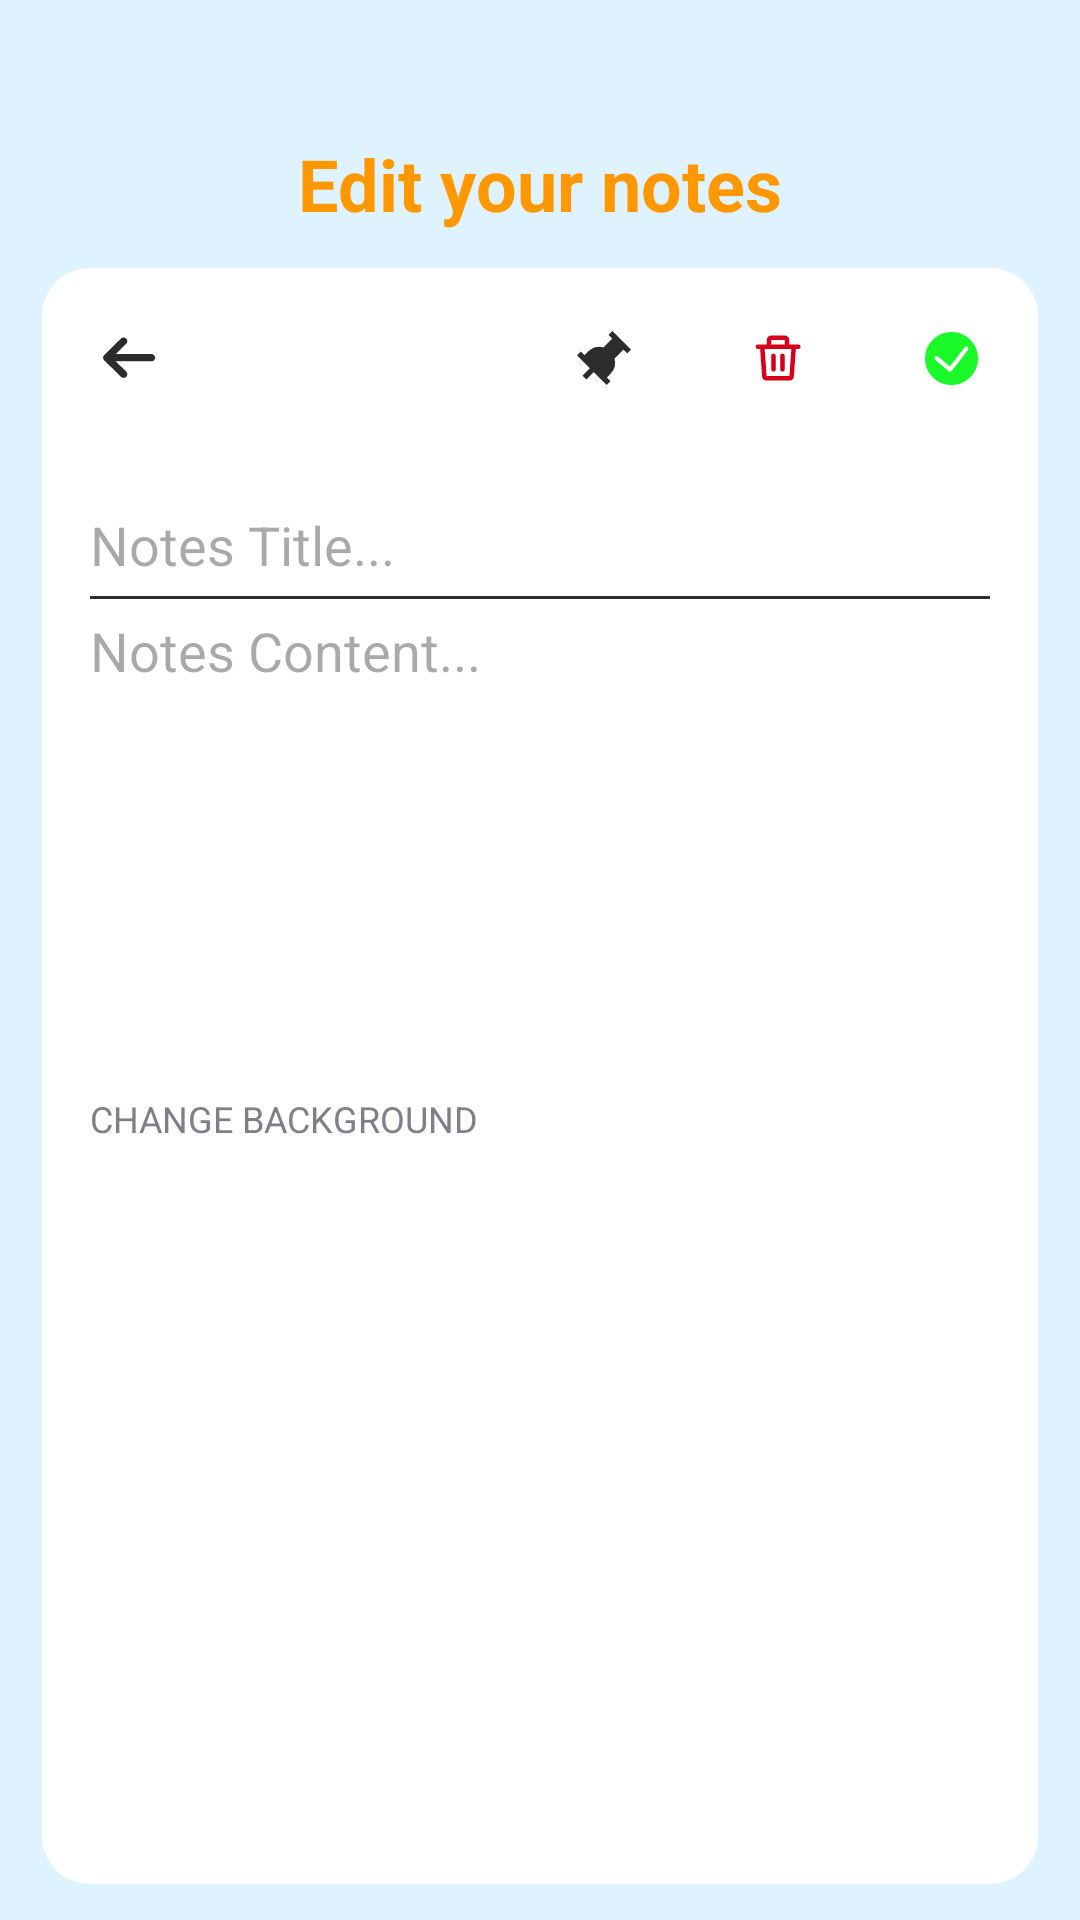

Android layout source for this screen:
<!-- AndroidManifest.xml: application theme Theme.TimberNoteAsh -->
<!-- res/layout/activity_edit.xml -->
<?xml version="1.0" encoding="utf-8"?>
<RelativeLayout xmlns:android="http://schemas.android.com/apk/res/android"
    xmlns:app="http://schemas.android.com/apk/res-auto"
    xmlns:tools="http://schemas.android.com/tools"
    android:id="@+id/edit_layout"
    android:layout_width="match_parent"
    android:layout_height="match_parent"
    android:background="@color/blue_bg_color"
    android:orientation="vertical"
    tools:context=".ui.activity.MainActivity">

    <TextView
        android:id="@+id/edit_title"
        android:layout_width="wrap_content"
        android:layout_height="wrap_content"
        android:layout_centerHorizontal="true"
        android:layout_marginStart="25dp"
        android:layout_marginTop="45dp"
        android:text="@string/edit_title"
        android:textColor="@color/yellow"
        android:textSize="24sp"
        android:textStyle="bold" />

    <LinearLayout
        android:layout_width="match_parent"
        android:layout_height="match_parent"
        android:layout_below="@id/edit_title"
        android:layout_marginStart="14dp"
        android:layout_marginTop="12dp"
        android:layout_marginEnd="14dp"
        android:layout_marginBottom="12dp"
        android:background="@drawable/shape_white_r16"
        android:orientation="vertical">

        <LinearLayout
            android:id="@+id/edit_control"
            android:layout_width="wrap_content"
            android:layout_height="60dp"
            android:orientation="horizontal">

            <ImageView
                android:id="@+id/edit_back"
                android:layout_width="0dp"
                android:layout_height="wrap_content"
                android:layout_weight="1"
                android:padding="20dp"
                android:src="@drawable/svg_back" />

            <View
                android:layout_width="100dp"
                android:layout_height="wrap_content" />

            <ImageView
                android:id="@+id/edit_collect"
                android:layout_width="0dp"
                android:layout_height="wrap_content"
                android:layout_weight="1"
                android:padding="20dp"
                android:src="@drawable/selector_collect" />

            <ImageView
                android:id="@+id/edit_delete"
                android:layout_width="0dp"
                android:layout_height="wrap_content"
                android:layout_weight="1"
                android:padding="20dp"
                android:src="@drawable/svg_delete" />

            <ImageView
                android:id="@+id/edit_confirm"
                android:layout_width="0dp"
                android:layout_height="wrap_content"
                android:layout_weight="1"
                android:padding="20dp"
                android:src="@drawable/svg_confirm" />
        </LinearLayout>

        <EditText
            android:id="@+id/edit_user_title"
            android:layout_width="match_parent"
            android:layout_height="wrap_content"
            android:layout_marginTop="20dp"
            android:background="@null"
            android:ellipsize="end"
            android:hint="Notes Title..."
            android:maxLines="2"
            android:paddingStart="16dp"
            android:paddingEnd="16dp"
            android:paddingBottom="5dp" />

        <View
            android:id="@+id/edit_line"
            android:layout_width="match_parent"
            android:layout_height="1dp"
            android:layout_marginStart="16dp"
            android:layout_marginEnd="16dp"
            android:background="@color/black" />

        <EditText
            android:id="@+id/edit_content"
            android:layout_width="match_parent"
            android:layout_height="wrap_content"
            android:layout_marginTop="5dp"
            android:background="@null"
            android:gravity="start"
            android:hint="Notes Content..."
            android:minHeight="160dp"
            android:paddingStart="16dp"
            android:paddingEnd="16dp" />

        <TextView
            android:layout_width="wrap_content"
            android:layout_height="wrap_content"
            android:layout_marginStart="16dp"
            android:layout_marginBottom="12dp"
            android:text="@string/edit_change_bg"
            android:textColor="@color/color_827D89"
            android:textSize="12sp" />

        <androidx.recyclerview.widget.RecyclerView
            android:id="@+id/recycler_colors"
            android:layout_width="match_parent"
            android:layout_height="wrap_content"
            android:layout_marginBottom="25dp"
            android:background="@color/white"
            android:paddingStart="16dp" />
    </LinearLayout>


</RelativeLayout>
<!-- resources referenced by this layout -->
<resources>
  <color name="black">#FF2C2C2C</color>
  <color name="blue_bg_color">#80BFEFFF</color>
  <color name="color_827D89">#827D89</color>
  <color name="white">#FFFFFFFF</color>
  <color name="yellow">#FFFF9800</color>
  <!-- drawable selector_collect (drawable) -->
  <?xml version="1.0" encoding="utf-8"?>
  <selector xmlns:android="http://schemas.android.com/apk/res/android">
  
      <item android:drawable="@drawable/svg_collect_on" android:state_selected="true" />
      <item android:drawable="@drawable/svg_collect" android:state_selected="false" />
  
  </selector>
  <!-- drawable shape_white_r16 (drawable) -->
  <?xml version="1.0" encoding="utf-8"?>
  <shape xmlns:android="http://schemas.android.com/apk/res/android"
  
      android:shape="rectangle">
      <corners android:radius="16dp" />
      <solid android:color="@color/white" />
  
  </shape>
  <!-- drawable svg_back (drawable) -->
  <vector xmlns:android="http://schemas.android.com/apk/res/android"
      android:width="200.2dp"
      android:height="200dp"
      android:viewportWidth="1025"
      android:viewportHeight="1024">
      <path
          android:fillColor="@color/black"
          android:pathData="M533.4,682.3c0,-0 0.1,-0.1 0.1,-0.1C533.2,682.2 533.1,682.2 533.4,682.3zM40.2,555l314.4,314.4c27,27 70.9,27 97.9,0 27,-27 27,-70.9 0,-97.9l-196.2,-196.2 665.6,0c38.2,0 69.2,-31 69.2,-69.2 0,-38.3 -31,-69.3 -69.2,-69.3L256.4,436.8l196.2,-196.2c27,-27 27,-70.9 0,-97.9C439,129.1 421.3,122.3 403.5,122.3c-17.7,0 -35.4,6.8 -48.9,20.3L40.2,457.1C13.1,484.1 13.1,527.9 40.2,555z" />
  </vector>
  <!-- drawable svg_confirm (drawable) -->
  <vector xmlns:android="http://schemas.android.com/apk/res/android"
      android:width="200dp"
      android:height="200dp"
      android:viewportWidth="1024"
      android:viewportHeight="1024">
    <path
        android:pathData="M512,0c282.8,0 512,229.2 512,512s-229.2,512 -512,512S0,794.8 0,512 229.2,0 512,0zM769.7,294.2L480.9,663.9l-232.7,-192.9c-17.4,-14.4 -41.8,-10.1 -54.5,9.8 -12.7,19.9 -8.8,47.6 8.6,62.1l261.4,216.7c16.2,13.4 38.7,10.7 52.1,-6.4l312.3,-399.9c14.3,-18.3 12.9,-46.4 -3.2,-62.7 -16.1,-16.3 -40.8,-14.7 -55.1,3.7z"
        android:fillColor="#1afa29"/>
  </vector>
  <string name="edit_change_bg">CHANGE BACKGROUND</string>
  <string name="edit_title">Edit your notes</string>
  <style name="Theme.TimberNoteAsh" parent="Base.Theme.TimberNoteAsh" />
  <!-- drawable svg_collect_on (drawable) -->
  <vector xmlns:android="http://schemas.android.com/apk/res/android"
      android:width="200dp"
      android:height="200dp"
      android:viewportWidth="1024"
      android:viewportHeight="1024">
      <path
          android:fillColor="@color/yellow"
          android:pathData="M951.3,425L1024,352.3 671.7,0 599,72.7l70.1,70.7 -169,169a297,297 0,0 0,-286.7 75.3L143.4,458.2 72.7,387.6 0,460.8l245.2,245.2 -139.8,139.8 72.7,72.7 140.3,-140.3L563.2,1024l72.7,-72.7 -70.1,-70.7 70.1,-70.1a297,297 0,0 0,75.8 -287.2l169,-169z" />
  </vector>
  <!-- drawable svg_collect (drawable) -->
  <vector xmlns:android="http://schemas.android.com/apk/res/android"
      android:width="200dp"
      android:height="200dp"
      android:viewportWidth="1024"
      android:viewportHeight="1024">
    <path
        android:pathData="M951.3,425L1024,352.3 671.7,0 599,72.7l70.1,70.7 -169,169a297,297 0,0 0,-286.7 75.3L143.4,458.2 72.7,387.6 0,460.8l245.2,245.2 -139.8,139.8 72.7,72.7 140.3,-140.3L563.2,1024l72.7,-72.7 -70.1,-70.7 70.1,-70.1a297,297 0,0 0,75.8 -287.2l169,-169z"
        android:fillColor="#2c2c2c"/>
  </vector>
  <style name="Base.Theme.TimberNoteAsh" parent="Theme.Material3.DayNight.NoActionBar">
          
          
      </style>
</resources>
